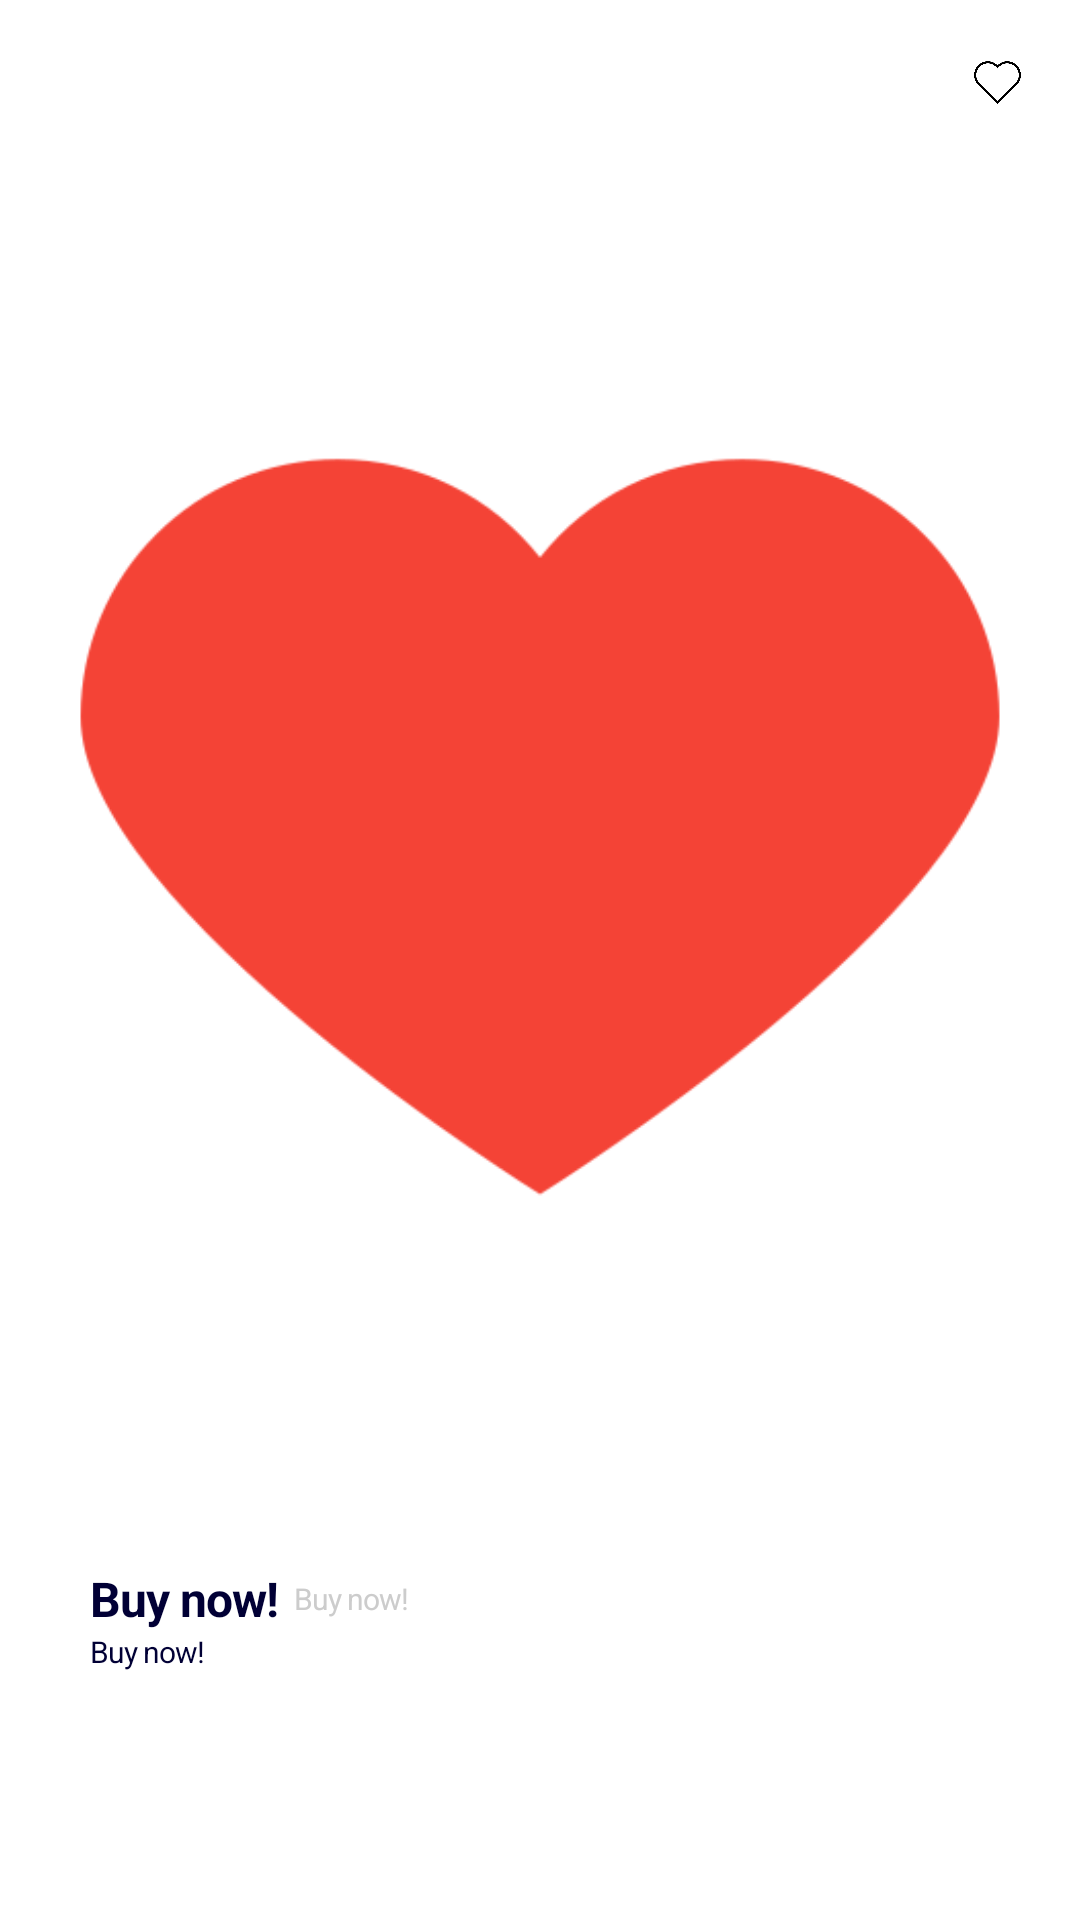

Reconstruct the res/layout file that produces this screen, plus the resources it refers to.
<!-- AndroidManifest.xml: application theme Theme.InternetStore -->
<!-- res/layout/grid_view_cell.xml -->
<androidx.constraintlayout.widget.ConstraintLayout xmlns:android="http://schemas.android.com/apk/res/android"
    xmlns:app="http://schemas.android.com/apk/res-auto"
    app:flow_horizontalAlign="center"
    app:flow_verticalAlign="center"
    android:layout_margin="10dp"
    android:background="@drawable/background_best_seller_item"
    android:layout_width="match_parent"
    android:layout_height="wrap_content">

    <ImageView
        android:id="@+id/cell_image"
        android:layout_margin="5dp"
        android:layout_width="match_parent"
        android:layout_height="wrap_content"
        android:src="@drawable/heart_true"
        app:layout_constraintEnd_toEndOf="parent"
        app:layout_constraintStart_toStartOf="parent"
        app:layout_constraintTop_toTopOf="parent" />

    <ImageView
        android:id="@+id/imageView_like"
        android:layout_width="25dp"
        android:layout_height="25dp"
        android:padding="4dp"
        android:background="@drawable/background_round_hearth"
        android:src="@drawable/heart"
        android:layout_marginTop="15dp"
        android:layout_marginEnd="15dp"
        app:layout_constraintEnd_toEndOf="parent"
        app:layout_constraintTop_toTopOf="parent" />

    <TextView
        android:id="@+id/cell_price"
        android:layout_width="wrap_content"
        android:layout_height="wrap_content"
        android:layout_marginTop="5dp"
        android:text="@string/buy_now_"
        android:textAppearance="@style/some_id"
        android:textStyle="bold"
        android:layout_marginStart="30dp"
        app:layout_constraintStart_toStartOf="parent"
        app:layout_constraintTop_toBottomOf="@+id/cell_image" />

    <TextView
        android:id="@+id/cell_price_old"
        android:layout_width="wrap_content"
        android:layout_height="wrap_content"
        android:layout_marginStart="5dp"
        android:text="@string/buy_now_"
        android:textAppearance="@style/some_id_back"
        app:layout_constraintBottom_toBottomOf="@+id/cell_price"
        app:layout_constraintStart_toEndOf="@+id/cell_price"
        app:layout_constraintTop_toTopOf="@+id/cell_price" />

    <TextView
        android:id="@+id/cell_name"
        android:layout_width="wrap_content"
        android:layout_height="wrap_content"
        android:text="@string/buy_now_"
        android:layout_marginStart="30dp"
        android:paddingBottom="20dp"
        android:textAppearance="@style/samsung_gal"
        app:layout_constraintStart_toStartOf="parent"
        app:layout_constraintTop_toBottomOf="@+id/cell_price" />

</androidx.constraintlayout.widget.ConstraintLayout>
<!-- resources referenced by this layout -->
<resources>
  <!-- drawable heart: png bitmap (drawable-v24, 9135 bytes) -->
  <!-- drawable heart_true: png bitmap (drawable-v24, 11628 bytes) -->
  <string name="buy_now_">Buy now!</string>
  <style name="samsung_gal">
          <item name="android:textSize">10sp</item>
          <item name="android:letterSpacing">-0.03</item>
          <item name="android:textColor">#010035</item>
      </style>
  <style name="some_id">
          <item name="android:textSize">16sp</item>
          <item name="android:letterSpacing">-0.02</item>
          <item name="android:textColor">#010035</item>
      </style>
  <style name="some_id_back">
          <item name="android:textSize">10sp</item>
          <item name="android:letterSpacing">-0.03</item>
          <item name="android:textColor">#CCCCCC</item>
      </style>
  <style name="Theme.InternetStore" parent="Theme.MaterialComponents.DayNight.NoActionBar">
          
          <item name="colorPrimary">@color/purple_500</item>
          <item name="colorPrimaryVariant">@color/purple_700</item>
          <item name="colorOnPrimary">@color/white</item>
          
          <item name="colorSecondary">@color/teal_200</item>
          <item name="colorSecondaryVariant">@color/teal_700</item>
          <item name="colorOnSecondary">@color/black</item>
          
          <item name="android:statusBarColor">?attr/colorPrimaryVariant</item>
          
      </style>
  <color name="purple_500">#FF6200EE</color>
  <color name="purple_700">#FF3700B3</color>
  <color name="white">#FFFFFFFF</color>
  <color name="teal_200">#FF03DAC5</color>
  <color name="teal_700">#FF018786</color>
  <color name="black">#FF000000</color>
</resources>
